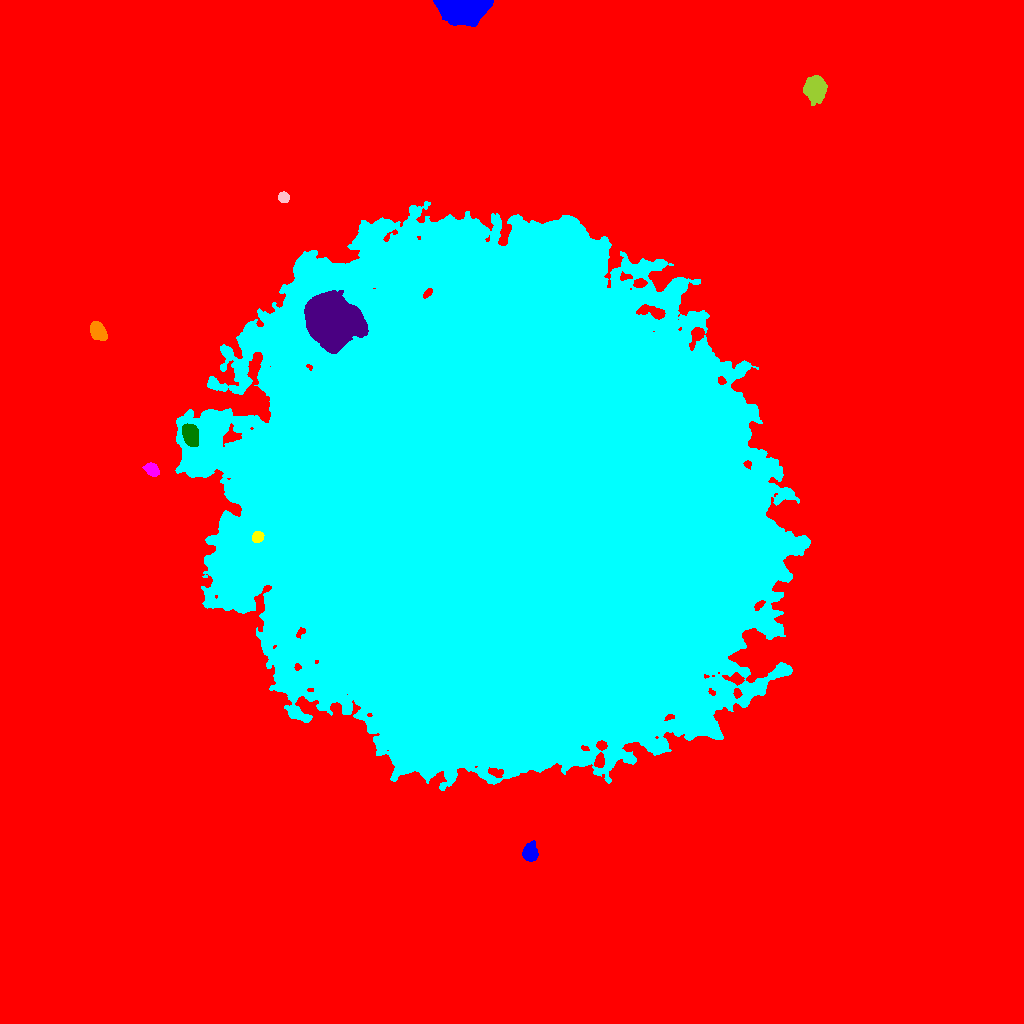

Data behind this chart, as committed beside it:
ID, X, Y, A, B, theta, total_flux, mu_max, mu_median, mu_mean, R_fwhm, R_e, R10, R90, x_start, x_end, y_start, y_end, area, greylevel
0, 504.6, 497.1, 302.3, 288.1, 0.3295, 5004121, 111.0, 5.0, 6.347, 12.02, 219.1, 78.1, 384.9, 0, 1023, 0, 1023, 788420, 6.347
1, 529.7, 170.5, 4.042, 3.288, -1.515, 1939, 18.0, 7.0, 7.486, 5.863, 4.652, 1.871, 7.313, 522, 538, 162, 183, 259, 33.49
2, 258, 486.5, 2.675, 2.255, 0.7674, 890.0, 18.0, 6.0, 7.177, 3.742, 3.09, 1.262, 5.015, 252, 264, 481, 492, 124, 73.18
3, 151.7, 553.9, 3.526, 2.591, -0.6939, 1185, 15.0, 6.0, 6.771, 4.787, 3.868, 1.596, 6.129, 142, 159, 547, 561, 175, 37.77
4, 189.8, 590, 5.467, 3.374, -1.264, 2728, 23.0, 7.0, 8.095, 5.046, 5.382, 2.034, 8.575, 182, 198, 577, 600, 337, 54.09
5, 333.5, 703.7, 11.17, 9.774, -0.909, 150590, 192.0, 35.0, 55.14, 13.52, 12.44, 5.046, 21.89, 304, 368, 670, 733, 2731, 118.1
6, 97.88, 692.2, 4.686, 3.197, -0.9635, 3314, 25.0, 11.0, 11.96, 6.257, 5.015, 2.034, 7.818, 90, 107, 683, 702, 277, 35.96
7, 506.6, 510.9, 119.3, 106.2, -0.545, 8323638, 129.0, 27.0, 32.8, 97.74, 140.3, 53.88, 230.5, 175, 810, 233, 822, 253748, 55.8
8, 283.7, 826.3, 2.506, 2.461, -0.5634, 818.0, 15.0, 7.0, 7.175, 4.068, 3.241, 1.262, 4.983, 278, 289, 821, 832, 114, 41.18
9, 815.2, 935.7, 5.374, 4.81, -1.536, 6040, 34.0, 10.0, 11.42, 6.699, 6.333, 2.459, 10.36, 803, 827, 918, 948, 529, 35.42
10, 263, 976, 5.904, 5.191, -0.4041, 23618, 98.0, 27.5, 34.53, 7.919, 7.047, 2.821, 11.51, 249, 279, 963, 989, 684, 58.53
11, 463.6, 1016, 10.92, 5.752, 0.01038, 44537, 128.0, 30.0, 37.81, 8.5, 9.15, 3.478, 15.36, 433, 493, 997, 1023, 1178, 60.81
